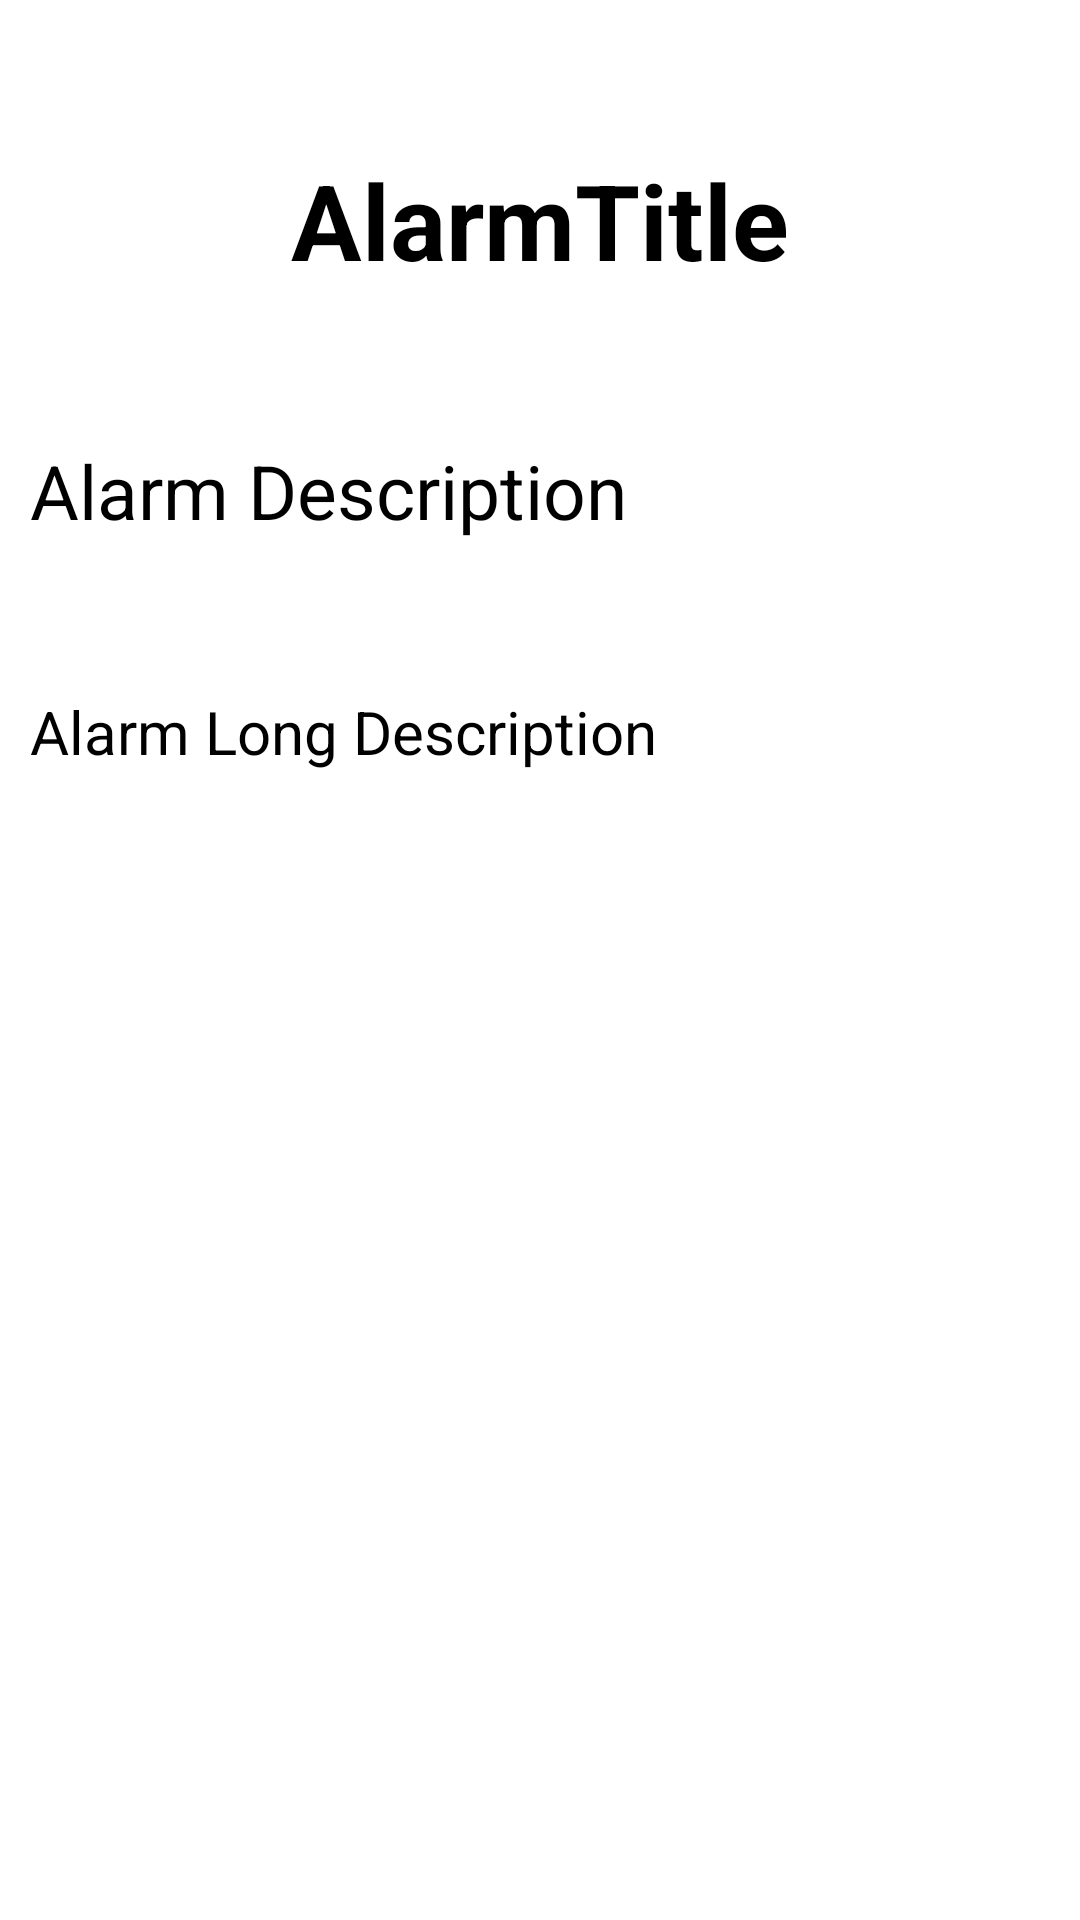

Produce the Android XML layout that renders to this screen, including the resource entries it uses.
<!-- AndroidManifest.xml: application theme Theme.NotificationAndAlarm -->
<!-- res/layout/activity_notification_description.xml -->
<?xml version="1.0" encoding="utf-8"?>
<androidx.constraintlayout.widget.ConstraintLayout xmlns:android="http://schemas.android.com/apk/res/android"
    xmlns:app="http://schemas.android.com/apk/res-auto"
    xmlns:tools="http://schemas.android.com/tools"
    android:layout_width="match_parent"
    android:layout_height="match_parent"
    tools:context=".view.activity.NotificationDescriptionActivity">

    <TextView
        android:id="@+id/tvAlarmTitle"
        android:layout_width="wrap_content"
        android:layout_height="wrap_content"
        android:layout_marginTop="50dp"
        android:gravity="center"
        android:text="@string/alarm_title"
        android:textColor="@color/black"
        android:textSize="35sp"
        android:textStyle="bold"
        app:layout_constraintEnd_toEndOf="parent"
        app:layout_constraintStart_toStartOf="parent"
        app:layout_constraintTop_toTopOf="parent" />

    <TextView
        android:id="@+id/tvSetAlarmShortDescription"
        android:layout_width="0dp"
        android:layout_height="wrap_content"
        android:layout_marginStart="10dp"
        android:layout_marginTop="50dp"
        android:layout_marginEnd="10dp"
        android:text="@string/alarm_description"
        android:textColor="@color/black"
        android:textSize="25sp"
        app:layout_constraintEnd_toEndOf="parent"
        app:layout_constraintStart_toStartOf="parent"
        app:layout_constraintTop_toBottomOf="@id/tvAlarmTitle" />

    <TextView
        android:id="@+id/tvSetAlarmLongDescription"
        android:layout_width="0dp"
        android:layout_height="wrap_content"
        android:layout_marginStart="10dp"
        android:layout_marginTop="50dp"
        android:layout_marginEnd="10dp"
        android:text="@string/alarm_long_description"
        android:textColor="@color/black"
        android:textSize="20sp"
        app:layout_constraintEnd_toEndOf="parent"
        app:layout_constraintStart_toStartOf="parent"
        app:layout_constraintTop_toBottomOf="@id/tvSetAlarmShortDescription" />


</androidx.constraintlayout.widget.ConstraintLayout>
<!-- resources referenced by this layout -->
<resources>
  <string name="alarm_description">Alarm Description</string>
  <string name="alarm_long_description">Alarm Long Description</string>
  <string name="alarm_title">AlarmTitle</string>
  <style name="Theme.NotificationAndAlarm" parent="Theme.MaterialComponents.DayNight.DarkActionBar">
          
          <item name="colorPrimary">@color/purple_500</item>
          <item name="colorPrimaryVariant">@color/purple_700</item>
          <item name="colorOnPrimary">@color/white</item>
          
          <item name="colorSecondary">@color/teal_200</item>
          <item name="colorSecondaryVariant">@color/teal_700</item>
          <item name="colorOnSecondary">@color/black</item>
          
          <item name="android:statusBarColor" tools:targetApi="l">?attr/colorPrimaryVariant</item>
          
      </style>
  <!-- not gathered from this repository: default colours our renderer supplied (Android Studio template values) -->
  <color name="purple_500">#FF6200EE</color>
  <color name="purple_700">#FF3700B3</color>
  <color name="teal_200">#FF03DAC5</color>
  <color name="teal_700">#FF018786</color>
  <color name="black">#FF000000</color>
  <color name="white">#FFFFFFFF</color>
</resources>
